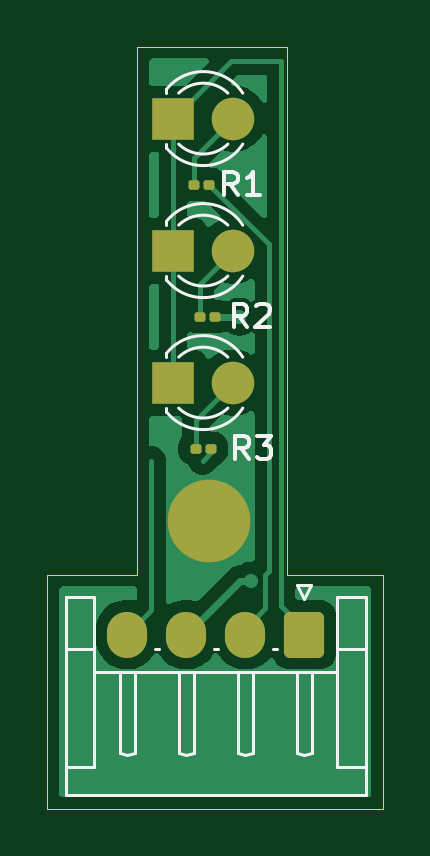
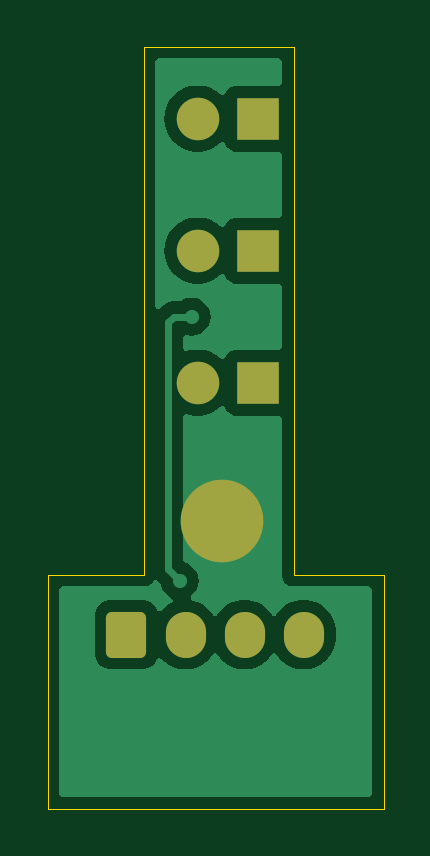
Circuit board: 9 layer files. Board 14.2 x 32.3 mm.
- bottom_copper: Semaforo-B_Cu.gbr (16934 bytes)
- bottom_mask: Semaforo-B_Mask.gbr (1634 bytes)
- paste: Semaforo-B_Paste.gbr (463 bytes)
- bottom_silk: Semaforo-B_Silkscreen.gbr (464 bytes)
- outline: Semaforo-Edge_Cuts.gbr (905 bytes)
- top_copper: Semaforo-F_Cu.gbr (20900 bytes)
- top_mask: Semaforo-F_Mask.gbr (1950 bytes)
- paste: Semaforo-F_Paste.gbr (1319 bytes)
- top_silk: Semaforo-F_Silkscreen.gbr (48344 bytes)

=== bottom_copper: Semaforo-B_Cu.gbr (16934 bytes, source omitted) ===
=== bottom_mask: Semaforo-B_Mask.gbr (1634 bytes, source withheld) ===
=== paste: Semaforo-B_Paste.gbr ===
%TF.GenerationSoftware,KiCad,Pcbnew,8.0.1*%
%TF.CreationDate,2024-04-21T19:06:48-04:00*%
G04 [redacted]*
%TF.SameCoordinates,Original*%
%TF.FileFunction,Paste,Bot*%
%TF.FilePolarity,Positive*%
%FSLAX46Y46*%
G04 Gerber Fmt 4.6, Leading zero omitted, Abs format (unit mm)*
G04 Created by KiCad (PCBNEW 8.0.1) date 2024-04-21 19:06:48*
%MOMM*%
%LPD*%
G01*
G04 APERTURE LIST*
G04 APERTURE END LIST*
M02*

=== bottom_silk: Semaforo-B_Silkscreen.gbr ===
%TF.GenerationSoftware,KiCad,Pcbnew,8.0.1*%
%TF.CreationDate,2024-04-21T19:06:48-04:00*%
G04 [redacted]*
%TF.SameCoordinates,Original*%
%TF.FileFunction,Legend,Bot*%
%TF.FilePolarity,Positive*%
%FSLAX46Y46*%
G04 Gerber Fmt 4.6, Leading zero omitted, Abs format (unit mm)*
G04 Created by KiCad (PCBNEW 8.0.1) date 2024-04-21 19:06:48*
%MOMM*%
%LPD*%
G01*
G04 APERTURE LIST*
G04 APERTURE END LIST*
M02*

=== outline: Semaforo-Edge_Cuts.gbr ===
%TF.GenerationSoftware,KiCad,Pcbnew,8.0.1*%
%TF.CreationDate,2024-04-21T19:06:48-04:00*%
G04 [redacted]*
%TF.SameCoordinates,Original*%
%TF.FileFunction,Profile,NP*%
%FSLAX46Y46*%
G04 Gerber Fmt 4.6, Leading zero omitted, Abs format (unit mm)*
G04 Created by KiCad (PCBNEW 8.0.1) date 2024-04-21 19:06:48*
%MOMM*%
%LPD*%
G01*
G04 APERTURE LIST*
%TA.AperFunction,Profile*%
%ADD10C,0.050000*%
%TD*%
G04 APERTURE END LIST*
D10*
X135656000Y-100711000D02*
X135656000Y-78359000D01*
X142006000Y-78359000D02*
X142006000Y-100711000D01*
X135656000Y-78359000D02*
X142006000Y-78359000D01*
X131846000Y-110617000D02*
X131846000Y-100711000D01*
X146070000Y-100711000D02*
X146070000Y-110617000D01*
X135656000Y-100711000D02*
X131846000Y-100711000D01*
X146070000Y-110617000D02*
X131846000Y-110617000D01*
X146070000Y-100711000D02*
X142006000Y-100711000D01*
M02*

=== top_copper: Semaforo-F_Cu.gbr (20900 bytes, source omitted) ===
=== top_mask: Semaforo-F_Mask.gbr (1950 bytes, source withheld) ===
=== paste: Semaforo-F_Paste.gbr (1319 bytes, source withheld) ===
=== top_silk: Semaforo-F_Silkscreen.gbr (48344 bytes, source omitted) ===
